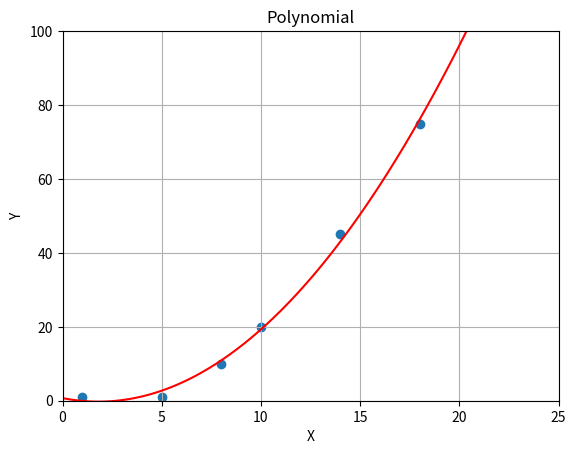

Here is the Python script that generated this plot:
import numpy as np
import matplotlib.pyplot as plt

X = [1, 5, 8, 10, 14, 18]
Y = [1, 1, 10, 20, 45, 75]

degree = 2
poly_fit = np.poly1d(np.polyfit(X,Y, degree))

xx = np.linspace(0, 26, 100)
plt.plot(xx, poly_fit(xx), c='r',linestyle='-')
plt.title('Polynomial')
plt.xlabel('X')
plt.ylabel('Y')
plt.axis([0, 25, 0, 100])
plt.grid(True)
plt.scatter(X, Y)
plt.show()

print( poly_fit(12) )
